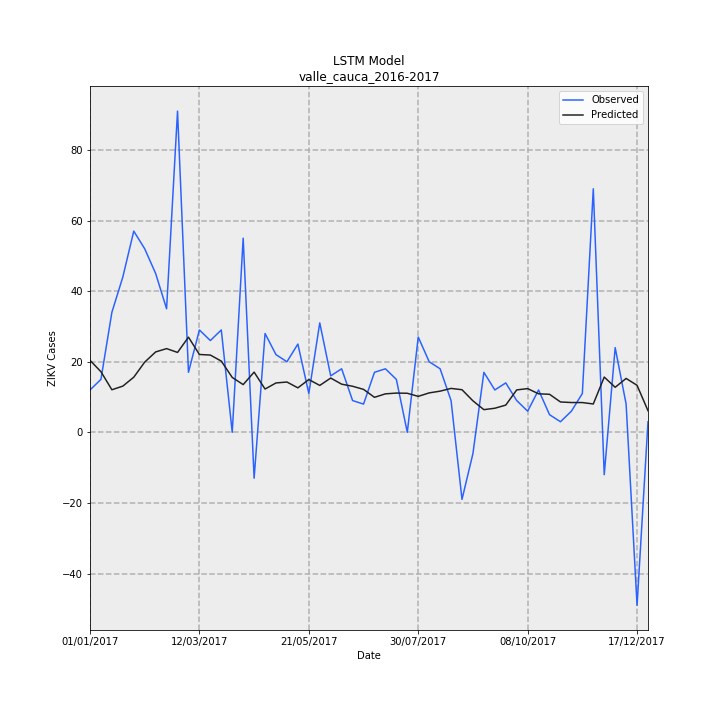

The table this chart was drawn from, first rows:
Date, Observed, Predicted, error
01/01/2017, 12, 20.4, 8.401
08/01/2017, 15, 17.17, 2.174
15/01/2017, 34, 12.06, -21.94
22/01/2017, 44, 13.09, -30.91
29/01/2017, 57, 15.62, -41.38
05/02/2017, 52, 19.89, -32.11
12/02/2017, 45, 22.78, -22.22
19/02/2017, 35, 23.72, -11.28
26/02/2017, 91, 22.63, -68.37
05/03/2017, 17, 26.96, 9.959
12/03/2017, 29, 22.06, -6.944
19/03/2017, 26, 21.89, -4.109
26/03/2017, 29, 20.18, -8.823
02/04/2017, 0.0, 15.55, 15.55
09/04/2017, 55, 13.52, -41.48
16/04/2017, -13, 17.06, 30.06
23/04/2017, 28, 12.26, -15.74
30/04/2017, 22, 13.99, -8.011
07/05/2017, 20, 14.25, -5.751
14/05/2017, 25, 12.6, -12.4
21/05/2017, 11, 14.96, 3.957
28/05/2017, 31, 13.29, -17.71
04/06/2017, 16, 15.38, -0.6231
11/06/2017, 18, 13.64, -4.358
18/06/2017, 9, 13.05, 4.052
25/06/2017, 8, 12.17, 4.169
02/07/2017, 17, 9.917, -7.083
09/07/2017, 18, 10.9, -7.1
16/07/2017, 15, 11.12, -3.879
23/07/2017, 0.0, 11.07, 11.07
30/07/2017, 27, 10.19, -16.81
06/08/2017, 20, 11.17, -8.83
13/08/2017, 18, 11.67, -6.334
20/08/2017, 9, 12.44, 3.443
27/08/2017, -19, 12.07, 31.07
03/09/2017, -6, 8.919, 14.92
10/09/2017, 17, 6.423, -10.58
17/09/2017, 12, 6.824, -5.176
24/09/2017, 14, 7.713, -6.287
01/10/2017, 9, 12.02, 3.017
08/10/2017, 6, 12.38, 6.384
15/10/2017, 12, 10.91, -1.09
22/10/2017, 5, 10.78, 5.777
29/10/2017, 3, 8.601, 5.601
05/11/2017, 6, 8.441, 2.441
12/11/2017, 11, 8.433, -2.567
19/11/2017, 69, 8.033, -60.97
26/11/2017, -12, 15.66, 27.66
03/12/2017, 24, 12.76, -11.24
10/12/2017, 8, 15.27, 7.271
17/12/2017, -49, 13.32, 62.32
24/12/2017, 3, 6.122, 3.122
